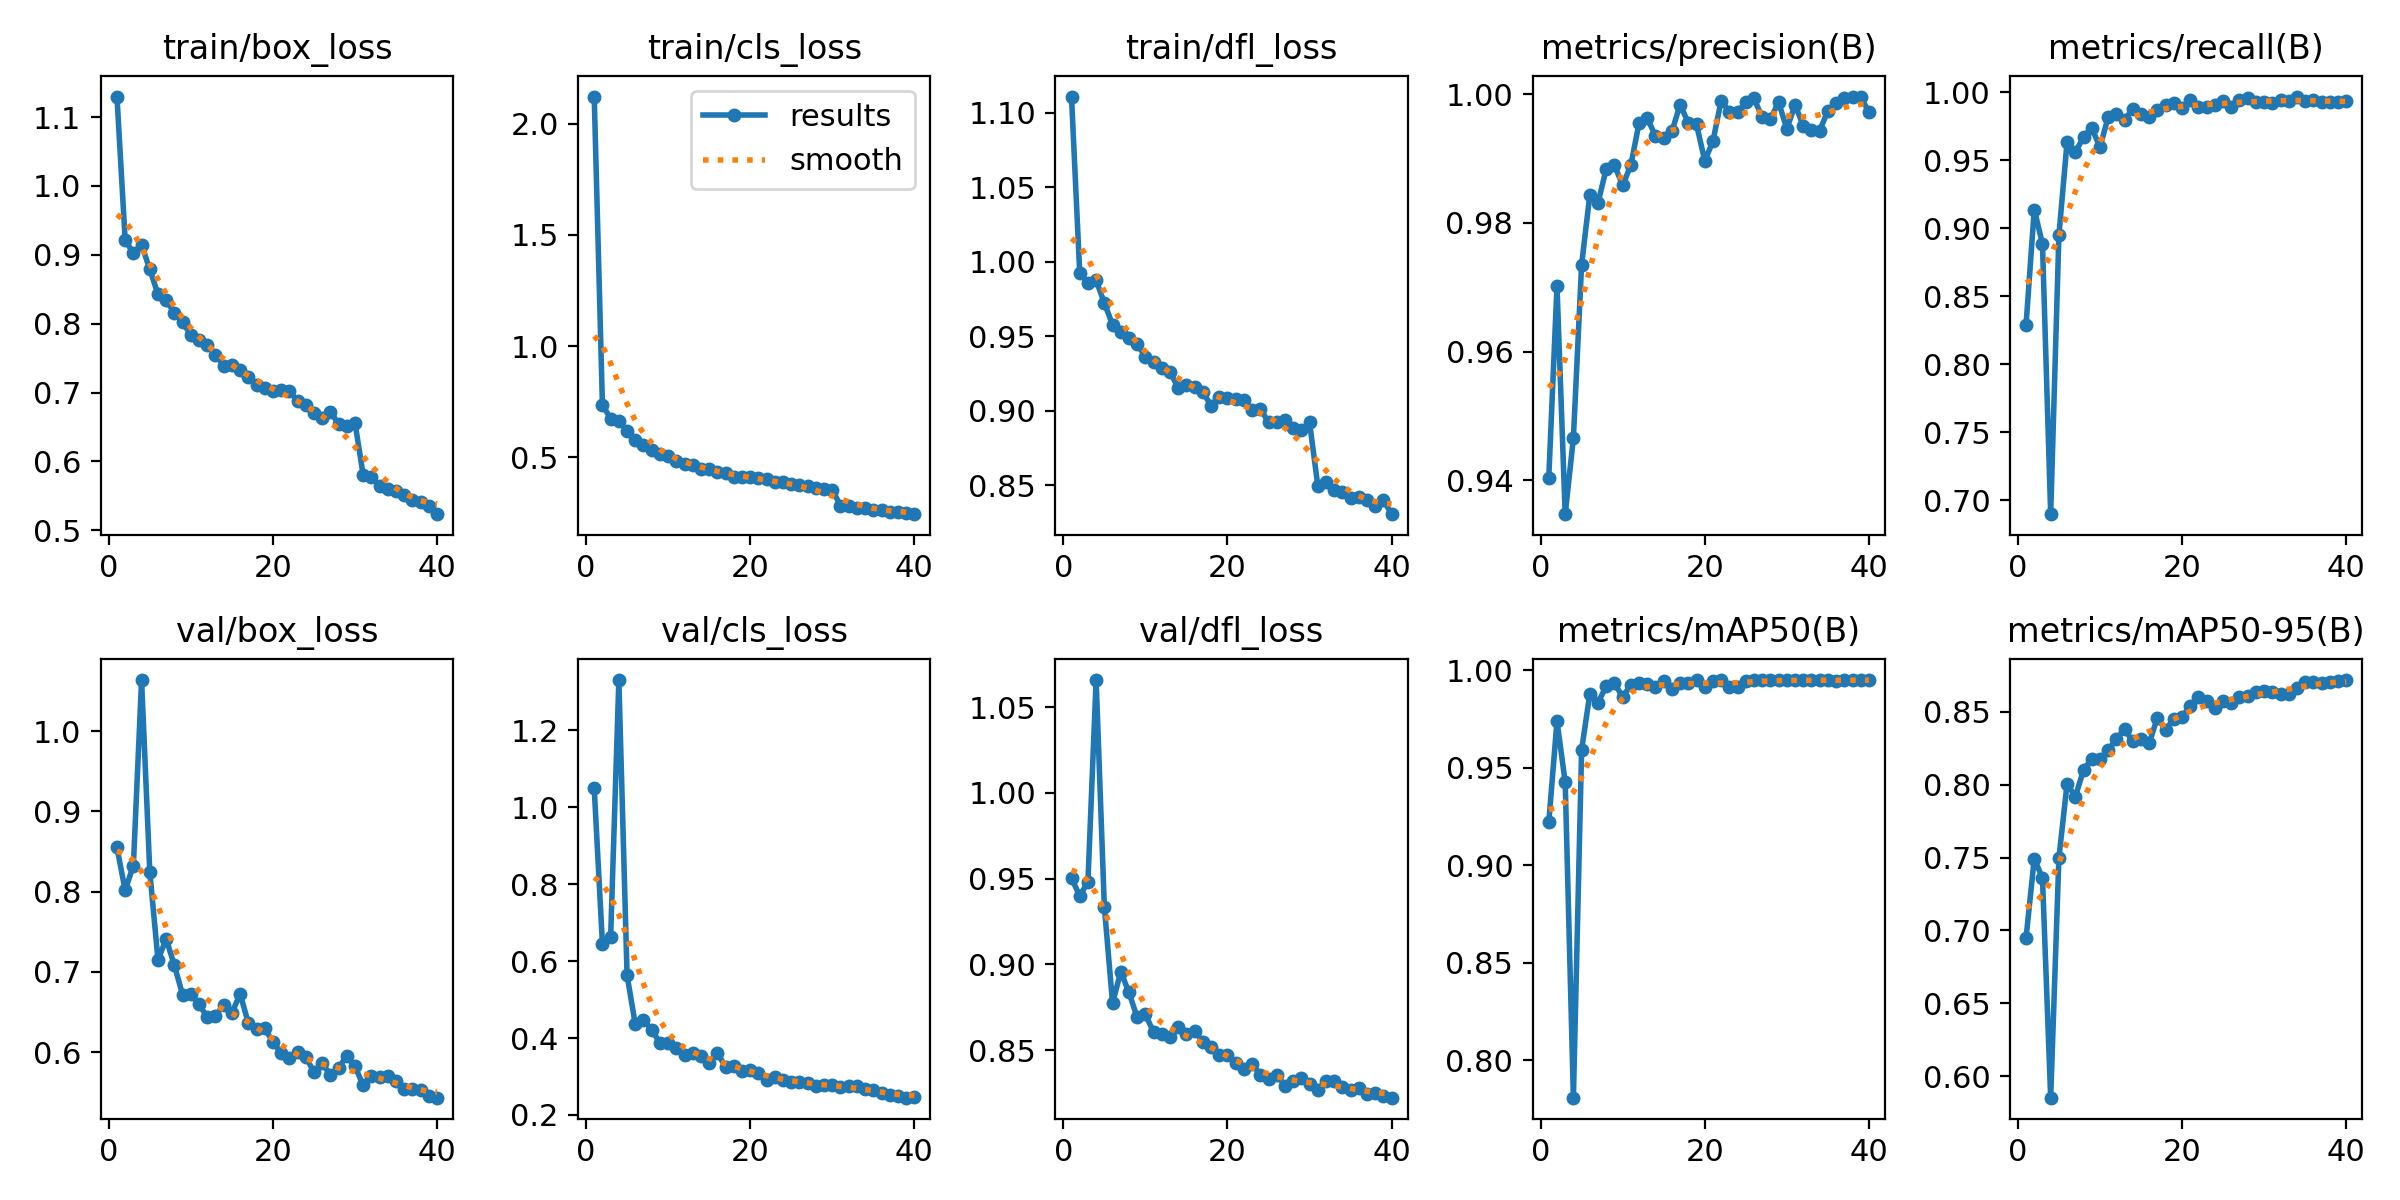

Data behind this chart, as committed beside it:
epoch, time, train/box_loss, train/cls_loss, train/dfl_loss, metrics/precision(B), metrics/recall(B), metrics/mAP50(B), metrics/mAP50-95(B), val/box_loss, val/cls_loss, val/dfl_loss, lr/pg0, lr/pg1, lr/pg2
1, 45.46, 1.13, 2.122, 1.111, 0.9404, 0.8291, 0.9219, 0.6949, 0.855, 1.049, 0.9504, 0.0004728, 0.0004728, 0.0004728
2, 84.16, 0.9215, 0.7355, 0.9927, 0.9701, 0.9138, 0.9739, 0.7492, 0.8016, 0.6448, 0.9398, 0.0009256, 0.0009256, 0.0009256
3, 122.5, 0.9024, 0.6747, 0.9859, 0.9347, 0.8885, 0.9425, 0.736, 0.8325, 0.6634, 0.9481, 0.001355, 0.001355, 0.001355
4, 159.4, 0.9147, 0.6659, 0.9875, 0.9466, 0.6897, 0.7807, 0.5853, 1.064, 1.331, 1.066, 0.001323, 0.001323, 0.001323
5, 197.9, 0.8789, 0.6186, 0.9725, 0.9735, 0.8948, 0.9592, 0.7497, 0.8245, 0.5634, 0.9337, 0.001288, 0.001288, 0.001288
6, 236.5, 0.8427, 0.5762, 0.9578, 0.9843, 0.9636, 0.9879, 0.8007, 0.7147, 0.4355, 0.8773, 0.001252, 0.001252, 0.001252
7, 274.5, 0.8341, 0.5573, 0.9531, 0.9831, 0.956, 0.9835, 0.7917, 0.7409, 0.4465, 0.8958, 0.001217, 0.001217, 0.001217
8, 313.2, 0.8157, 0.5343, 0.9491, 0.9884, 0.967, 0.9918, 0.8101, 0.7078, 0.4219, 0.8836, 0.001181, 0.001181, 0.001181
9, 351.3, 0.8021, 0.5141, 0.9449, 0.9889, 0.9741, 0.9933, 0.818, 0.6712, 0.3871, 0.869, 0.001146, 0.001146, 0.001146
10, 388.7, 0.7836, 0.5068, 0.9362, 0.9858, 0.9595, 0.9864, 0.8179, 0.672, 0.3867, 0.8709, 0.001111, 0.001111, 0.001111
11, 427, 0.776, 0.482, 0.9327, 0.989, 0.9818, 0.9926, 0.8237, 0.6595, 0.3734, 0.8604, 0.001075, 0.001075, 0.001075
12, 465.2, 0.7686, 0.4699, 0.9287, 0.9955, 0.9841, 0.9937, 0.8312, 0.6435, 0.3553, 0.8596, 0.00104, 0.00104, 0.00104
13, 503.6, 0.755, 0.4672, 0.9262, 0.9963, 0.9795, 0.993, 0.8385, 0.645, 0.3614, 0.8579, 0.001005, 0.001005, 0.001005
14, 541.4, 0.7393, 0.4482, 0.9152, 0.9935, 0.988, 0.9913, 0.8297, 0.6587, 0.353, 0.8633, 0.0009692, 0.0009692, 0.0009692
15, 578.9, 0.7405, 0.4481, 0.9174, 0.9931, 0.9839, 0.9946, 0.8311, 0.6483, 0.3357, 0.8591, 0.0009339, 0.0009339, 0.0009339
16, 617.7, 0.7333, 0.4334, 0.9161, 0.9942, 0.9816, 0.9902, 0.8285, 0.6727, 0.3602, 0.8613, 0.0008985, 0.0008985, 0.0008985
17, 656.2, 0.7222, 0.4284, 0.9126, 0.9984, 0.9869, 0.9937, 0.846, 0.6362, 0.3257, 0.8549, 0.0008631, 0.0008631, 0.0008631
18, 695.2, 0.7116, 0.4137, 0.9035, 0.9955, 0.991, 0.9935, 0.8375, 0.6293, 0.3263, 0.852, 0.0008277, 0.0008277, 0.0008277
19, 735.6, 0.7069, 0.4137, 0.9095, 0.9953, 0.9924, 0.9948, 0.8454, 0.6294, 0.3135, 0.8471, 0.0007924, 0.0007924, 0.0007924
20, 775.8, 0.7016, 0.41, 0.9083, 0.9896, 0.9887, 0.9912, 0.8463, 0.6127, 0.316, 0.8471, 0.000757, 0.000757, 0.000757
21, 814.7, 0.7035, 0.4057, 0.9079, 0.9927, 0.9941, 0.9947, 0.8542, 0.5986, 0.3088, 0.8425, 0.0007216, 0.0007216, 0.0007216
22, 853.7, 0.702, 0.4013, 0.9075, 0.999, 0.9891, 0.9949, 0.8605, 0.5928, 0.2915, 0.8387, 0.0006863, 0.0006863, 0.0006863
23, 893.4, 0.6876, 0.3904, 0.9005, 0.9972, 0.9889, 0.9915, 0.8577, 0.5996, 0.2977, 0.842, 0.0006509, 0.0006509, 0.0006509
24, 933.1, 0.6823, 0.3898, 0.9013, 0.9971, 0.9909, 0.9916, 0.8527, 0.5941, 0.2896, 0.8357, 0.0006155, 0.0006155, 0.0006155
25, 972.6, 0.6698, 0.3788, 0.8923, 0.9988, 0.9937, 0.9944, 0.8578, 0.5747, 0.2858, 0.8334, 0.0005802, 0.0005802, 0.0005802
26, 1012, 0.6624, 0.3746, 0.8927, 0.9993, 0.9891, 0.995, 0.8559, 0.5858, 0.2847, 0.8356, 0.0005448, 0.0005448, 0.0005448
27, 1052, 0.672, 0.3737, 0.8936, 0.9964, 0.9944, 0.9949, 0.8604, 0.5716, 0.283, 0.8293, 0.0005094, 0.0005094, 0.0005094
28, 1091, 0.6548, 0.3606, 0.8883, 0.9962, 0.996, 0.995, 0.8612, 0.5803, 0.2763, 0.8318, 0.0004741, 0.0004741, 0.0004741
29, 1130, 0.6519, 0.3588, 0.8868, 0.9987, 0.9927, 0.9948, 0.8633, 0.595, 0.2768, 0.8339, 0.0004387, 0.0004387, 0.0004387
30, 1169, 0.656, 0.3553, 0.8922, 0.9946, 0.993, 0.9949, 0.8643, 0.582, 0.2784, 0.8303, 0.0004033, 0.0004033, 0.0004033
31, 1208, 0.5801, 0.2826, 0.8498, 0.9983, 0.9922, 0.995, 0.8639, 0.5585, 0.2721, 0.8269, 0.000368, 0.000368, 0.000368
32, 1245, 0.5779, 0.2828, 0.8519, 0.9951, 0.9945, 0.9948, 0.8625, 0.5695, 0.2762, 0.832, 0.0003326, 0.0003326, 0.0003326
33, 1282, 0.5638, 0.2749, 0.847, 0.9944, 0.9938, 0.9949, 0.8624, 0.5683, 0.2759, 0.8317, 0.0002972, 0.0002972, 0.0002972
34, 1318, 0.5596, 0.2733, 0.8452, 0.9943, 0.9969, 0.995, 0.8666, 0.5703, 0.2687, 0.8287, 0.0002619, 0.0002619, 0.0002619
35, 1357, 0.5577, 0.2656, 0.8415, 0.9974, 0.9938, 0.995, 0.8703, 0.5639, 0.2643, 0.8268, 0.0002265, 0.0002265, 0.0002265
36, 1399, 0.5508, 0.2617, 0.8419, 0.9986, 0.9942, 0.9945, 0.8703, 0.5538, 0.2573, 0.8278, 0.0001911, 0.0001911, 0.0001911
37, 1439, 0.5444, 0.2569, 0.84, 0.9994, 0.9929, 0.9949, 0.8701, 0.554, 0.2529, 0.8247, 0.0001558, 0.0001558, 0.0001558
38, 1476, 0.5409, 0.2529, 0.8359, 0.9995, 0.9932, 0.995, 0.8707, 0.553, 0.2486, 0.8253, 0.0001204, 0.0001204, 0.0001204
39, 1513, 0.5354, 0.2487, 0.84, 0.9996, 0.9928, 0.9949, 0.8709, 0.5448, 0.245, 0.8234, 8.50255e-05, 8.50255e-05, 8.50255e-05
40, 1551, 0.5235, 0.2451, 0.8306, 0.9972, 0.9936, 0.9949, 0.8718, 0.5431, 0.2469, 0.8223, 4.96578e-05, 4.96578e-05, 4.96578e-05
